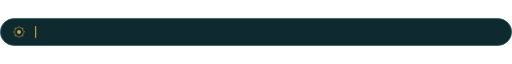
t = 0.00 s
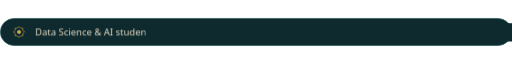
t = 1.67 s
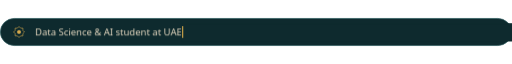
t = 3.33 s
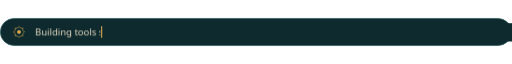
t = 5.00 s
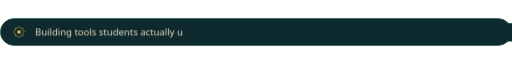
t = 6.67 s
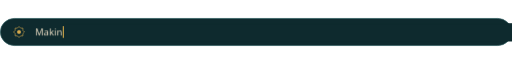
t = 8.33 s

The animated SVG that drew these frames (rendered in a browser with its animation timeline set to each time). Animation: 12 CSS @keyframes rules; frames cover the first 8.33 s, repeats indefinitely.

<?xml version="1.0" encoding="UTF-8"?>
<svg xmlns="http://www.w3.org/2000/svg" width="1400" height="76" viewBox="0 0 1400 76">
  <style>
    @keyframes spin { to { transform: rotate(360deg); } }
    @keyframes spinback { to { transform: rotate(-360deg); } }
    @keyframes sweep { 0% { transform: translateX(-300px); } 100% { transform: translateX(1700px); } }
    @keyframes pulse { 0%, 100% { opacity: 0.35; transform: scale(1); } 50% { opacity: 1; transform: scale(1.3); } }
    @keyframes travel { 0% { transform: translateX(0); opacity: 0; } 8% { opacity: 1; } 92% { opacity: 1; } 100% { transform: translateX(var(--d)); opacity: 0; } }
    .spin { transform-box: fill-box; transform-origin: center; animation: spin 160s linear infinite; }
    .spinback { transform-box: fill-box; transform-origin: center; animation: spinback 220s linear infinite; }
    .sweep { animation: sweep 9s ease-in-out infinite; }
    .pulse { transform-box: fill-box; transform-origin: center; animation: pulse 2.6s ease-in-out infinite; }
    @media (prefers-reduced-motion: reduce) {
      .spin, .spinback, .sweep, .pulse, .travel { animation: none !important; }
      .sweep, .travel { opacity: 0; }
    }
  </style>
  <style>
    @keyframes vis0 { 0% { opacity: 1; } 32.83% { opacity: 1; } 33.33% { opacity: 0; } 100% { opacity: 0; } }
    @keyframes type0 { 0% { transform: translateX(0); } 18.33% { transform: translateX(402px); } 100% { transform: translateX(402px); } }
    .g0 { opacity: 0; animation: vis0 12s linear 0s infinite; }
    .c0 { animation: type0 12s steps(33) 0s infinite; }
    @keyframes vis1 { 0% { opacity: 1; } 32.83% { opacity: 1; } 33.33% { opacity: 0; } 100% { opacity: 0; } }
    @keyframes type1 { 0% { transform: translateX(0); } 18.33% { transform: translateX(406px); } 100% { transform: translateX(406px); } }
    .g1 { opacity: 0; animation: vis1 12s linear 4s infinite; }
    .c1 { animation: type1 12s steps(36) 4s infinite; }
    @keyframes vis2 { 0% { opacity: 1; } 32.83% { opacity: 1; } 33.33% { opacity: 0; } 100% { opacity: 0; } }
    @keyframes type2 { 0% { transform: translateX(0); } 18.33% { transform: translateX(517px); } 100% { transform: translateX(517px); } }
    .g2 { opacity: 0; animation: vis2 12s linear 8s infinite; }
    .c2 { animation: type2 12s steps(41) 8s infinite; }
    @keyframes blink { 0%, 49% { opacity: 1; } 50%, 100% { opacity: 0; } }
    .blink { animation: blink 1s steps(1) infinite; }
    @media (prefers-reduced-motion: reduce) { .g0 { opacity: 1 !important; animation: none !important; } .g1, .g2 { animation: none !important; } .c0 { animation: none !important; transform: translateX(2000px); } .blink { animation: none !important; } }
  </style>
  <defs>
    <pattern id="geo" width="56" height="56" patternUnits="userSpaceOnUse">
      <polygon points="28.00,11.00 32.98,15.98 40.02,15.98 40.02,23.02 45.00,28.00 40.02,32.98 40.02,40.02 32.98,40.02 28.00,45.00 23.02,40.02 15.98,40.02 15.98,32.98 11.00,28.00 15.98,23.02 15.98,15.98 23.02,15.98" fill="none" stroke="#D4A84B" stroke-width="0.9"/>
      <polygon points="31.06,20.61 32.33,23.67 35.39,24.94 34.12,28.00 35.39,31.06 32.33,32.33 31.06,35.39 28.00,34.12 24.94,35.39 23.67,32.33 20.61,31.06 21.88,28.00 20.61,24.94 23.67,23.67 24.94,20.61 28.00,21.88" fill="none" stroke="#D4A84B" stroke-width="0.6"/>
      <polygon points="0,-6 6,0 0,6 -6,0" fill="none" stroke="#D4A84B" stroke-width="0.7"/>
      <polygon points="56,-6 62,0 56,6 50,0" fill="none" stroke="#D4A84B" stroke-width="0.7"/>
      <polygon points="0,50 6,56 0,62 -6,56" fill="none" stroke="#D4A84B" stroke-width="0.7"/>
      <polygon points="56,50 62,56 56,62 50,56" fill="none" stroke="#D4A84B" stroke-width="0.7"/>
      <line x1="11" y1="28" x2="0" y2="28" stroke="#D4A84B" stroke-width="0.6"/>
      <line x1="45" y1="28" x2="56" y2="28" stroke="#D4A84B" stroke-width="0.6"/>
      <line x1="28" y1="11" x2="28" y2="0" stroke="#D4A84B" stroke-width="0.6"/>
      <line x1="28" y1="45" x2="28" y2="56" stroke="#D4A84B" stroke-width="0.6"/>
    </pattern>
    <linearGradient id="bg" x1="0" y1="0" x2="1" y2="1">
      <stop offset="0" stop-color="#0E2A2E"/><stop offset="1" stop-color="#0A1F22"/>
    </linearGradient>
    <linearGradient id="shine" x1="0" y1="0" x2="1" y2="0">
      <stop offset="0" stop-color="#E9DCC4" stop-opacity="0"/>
      <stop offset="0.5" stop-color="#E9DCC4" stop-opacity="0.55"/>
      <stop offset="1" stop-color="#E9DCC4" stop-opacity="0"/>
    </linearGradient>
  </defs>
  <rect x="1" y="1" width="1398" height="74" rx="38" fill="#0E2A2E" stroke="#2B5A5C" stroke-width="2"/>
  <polygon points="52.00,23.00 56.39,27.39 62.61,27.39 62.61,33.61 67.00,38.00 62.61,42.39 62.61,48.61 56.39,48.61 52.00,53.00 47.61,48.61 41.39,48.61 41.39,42.39 37.00,38.00 41.39,33.61 41.39,27.39 47.61,27.39" fill="none" stroke="#D4A84B" stroke-width="1.6"/>
  <polygon points="52.00,32.00 53.76,33.76 56.24,33.76 56.24,36.24 58.00,38.00 56.24,39.76 56.24,42.24 53.76,42.24 52.00,44.00 50.24,42.24 47.76,42.24 47.76,39.76 46.00,38.00 47.76,36.24 47.76,33.76 50.24,33.76" fill="#D4A84B"/>
  <g class="g0">
    <text id="p0" x="96" y="48" font-family="Segoe UI" font-size="26" fill="#E9DCC4">Data Science &amp; AI student at UAEU</text>
    <g class="c0">
      <rect x="94" y="14" width="1260" height="50" fill="#0E2A2E"/>
      <rect class="blink" x="96" y="22" width="3" height="32" fill="#D4A84B"/>
    </g>
  </g>
  <g class="g1">
    <text id="p1" x="96" y="48" font-family="Segoe UI" font-size="26" fill="#E9DCC4">Building tools students actually use</text>
    <g class="c1">
      <rect x="94" y="14" width="1260" height="50" fill="#0E2A2E"/>
      <rect class="blink" x="96" y="22" width="3" height="32" fill="#D4A84B"/>
    </g>
  </g>
  <g class="g2">
    <text id="p2" x="96" y="48" font-family="Segoe UI" font-size="26" fill="#E9DCC4">Making a browser game, one chapter a week</text>
    <g class="c2">
      <rect x="94" y="14" width="1260" height="50" fill="#0E2A2E"/>
      <rect class="blink" x="96" y="22" width="3" height="32" fill="#D4A84B"/>
    </g>
  </g>
</svg>
